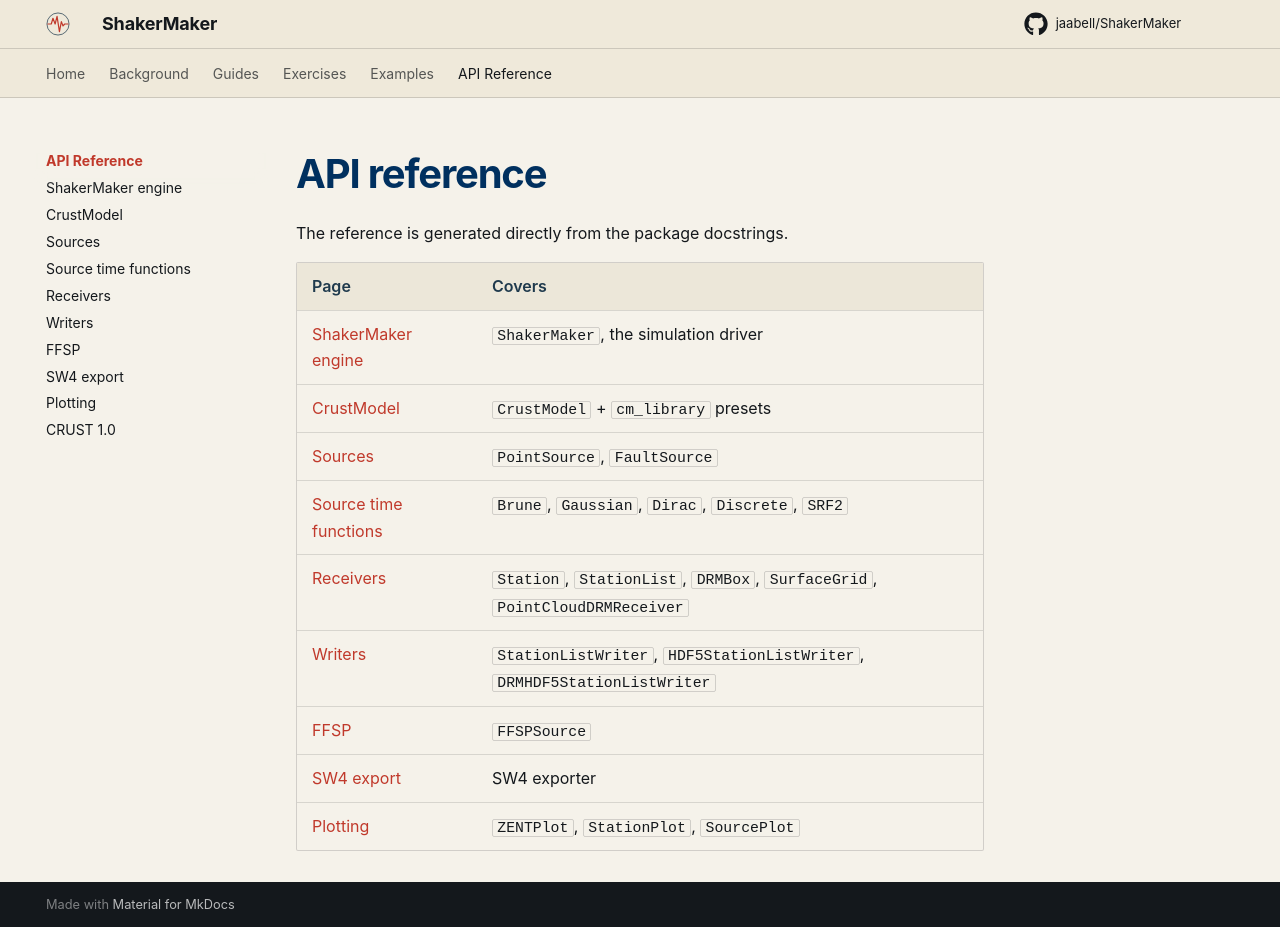

repository: ppalacios92/ShakerMaker · page: api/index.html · generator: mkdocs

# API reference

<!-- SKELETON: outline only. Pages below are auto-generated from docstrings
     via mkdocstrings. They require `shakermaker` (and its compiled
     `shakermaker.core` extension) to be importable at build time. -->

The reference is generated directly from the package docstrings.

| Page | Covers |
|---|---|
| [ShakerMaker engine](shakermaker.md) | `ShakerMaker`, the simulation driver |
| [CrustModel](crustmodel.md) | `CrustModel` + `cm_library` presets |
| [Sources](sources.md) | `PointSource`, `FaultSource` |
| [Source time functions](stf.md) | `Brune`, `Gaussian`, `Dirac`, `Discrete`, `SRF2` |
| [Receivers](receivers.md) | `Station`, `StationList`, `DRMBox`, `SurfaceGrid`, `PointCloudDRMReceiver` |
| [Writers](writers.md) | `StationListWriter`, `HDF5StationListWriter`, `DRMHDF5StationListWriter` |
| [FFSP](ffsp.md) | `FFSPSource` |
| [SW4 export](sw4.md) | SW4 exporter |
| [Plotting](plotting.md) | `ZENTPlot`, `StationPlot`, `SourcePlot` |
